Run: headless pygame with SDL's dummy video driver; simulated clock (each Clock.tick advances the game by its frame time, no real sleeping); random seed 0; keys injected as events and as key.get_pressed() state; no mouse input.
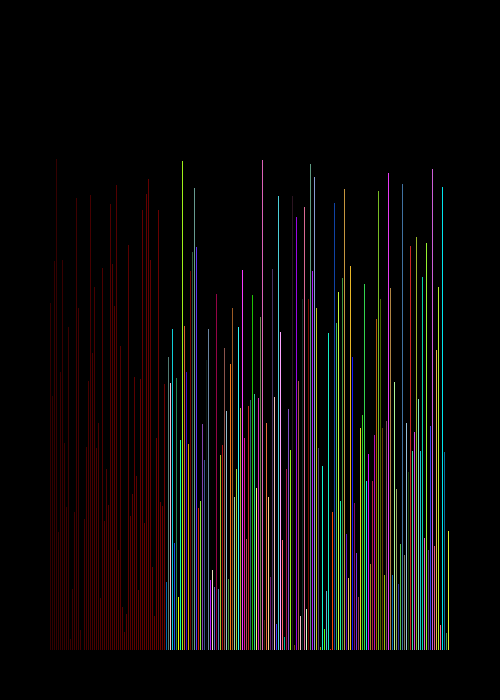
Frame 1 of 4 · flips 1–60 · no input
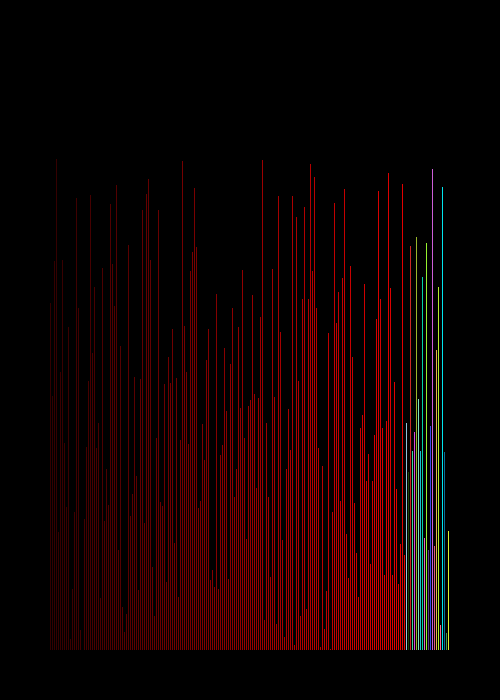
Frame 2 of 4 · flips 61–180 · tapped SPACE, RETURN · held RIGHT (→), D
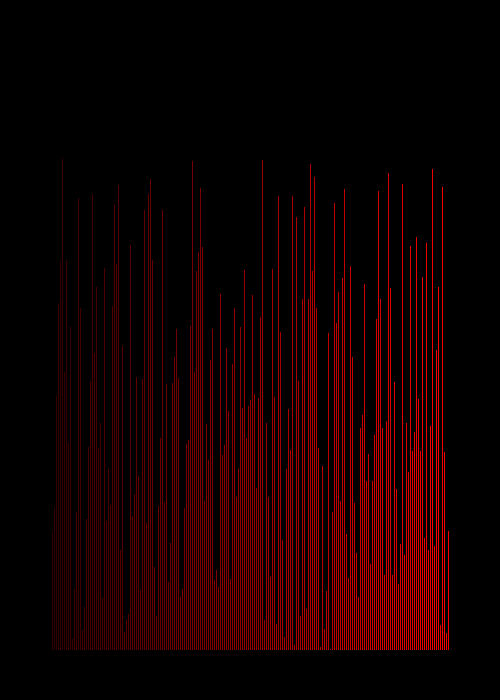
Frame 3 of 4 · flips 181–300 · held DOWN (↓), S
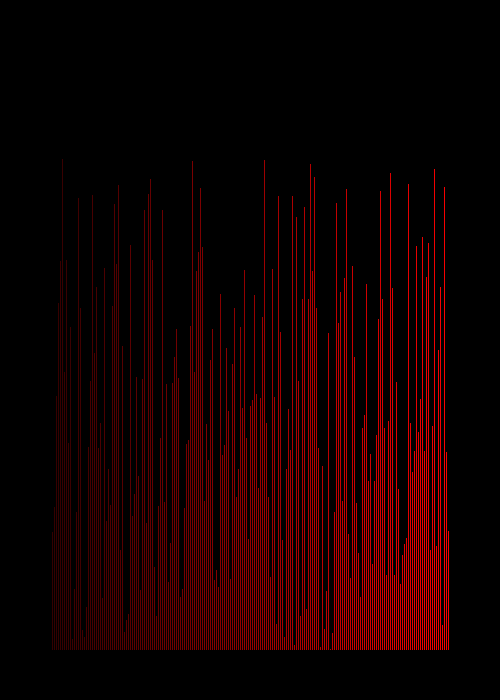
Frame 4 of 4 · flips 301–420 · held LEFT (←), A, UP (↑), W

The pygame program that drew these frames:

# -*- coding: utf-8 -*-
"""
Created on Mon Sep 20 22:48:48 2021

@author: Lars Holen


Grafisk visning av hvordan bouble sort fungerer.

"""




# %% imports

import pygame
import random

# %% Global variables


#List to be sorted:
counter = 0
myList = []
listLength = 200   
j = -1


myListOfRectsAndColors = [[],[]]
for c in range(listLength):
    col = (random.randint(0, 255), random.randint(0, 255),random.randint(0, 255))
    myListOfRectsAndColors[1].append(col)

 
for i in range(listLength):
    a = random.randint(0, 500)
    myList.append(a)
    

color = (255,0,0)
border = 50
clock = pygame.time.Clock()


# %% Main 

pygame.init()
(width, height) = (len(myList)*2 + border * 2, 700)
screen=pygame.display.set_mode((width, height))
pygame.display.update()

for index, item in enumerate(myList):
    myListOfRectsAndColors[0].append(pygame.Rect(index*2 + border, height - border - item, 1, item))


#%% on enter frame loop
while True:
    
    for event in pygame.event.get():
        if event.type == pygame.QUIT:
            pygame.quit() 
            break
    screen.fill((0, 0, 0))
    for index, rects in enumerate(myListOfRectsAndColors[0]):
        pygame.draw.rect(screen, myListOfRectsAndColors[1][index] , rects)
        
        
    # insertion sort list, frame by frame
    
    
    if(counter < len(myList) and j == -1):
        value = myList[counter]  
        j = counter - 1 
    if(j >= 0 and value < myList[j]):
         myList[j + 1] = myList[j]  
         j -= 1  
         myList[j + 1] = value  
    else:
        j = -1
    
    
    
    
   
    myListOfRectsAndColors[1][counter] = (counter + 50,0,0)
    
    counter += 1
    if(counter >= len(myList)):
        counter = 0
        
    
    
    if(counter < len(myList)):
        myListOfRectsAndColors[0][counter].update(counter * 2 + border, height - border - myList[counter], 1, myList[counter])
    pygame.display.flip()
    #clock.tick(10000)
    #print(myList[counter])
    
        
  
    
    
    
